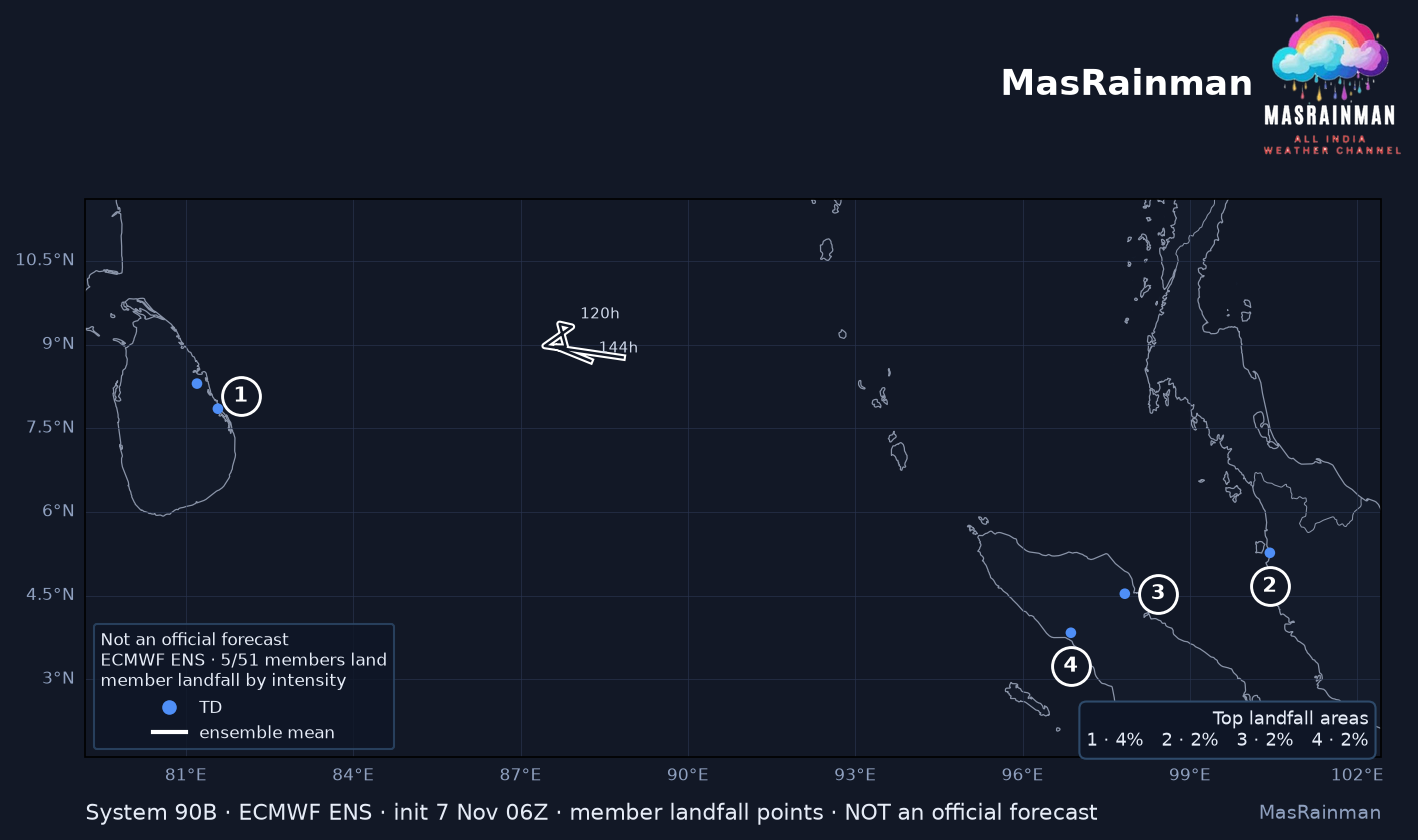

The data file committed next to this chart (first rows):
member, lat, lon, step, wind_kt, cls
15, 8.3, 81.2, 58.0, 21.48, TD
33, 5.27, 100.4, 69.5, 14.97, TD
38, 7.85, 81.58, 142.5, 30.97, TD
46, 4.53, 97.83, 44.0, 18.56, TD
50, 3.83, 96.87, 116.0, 16.96, TD
